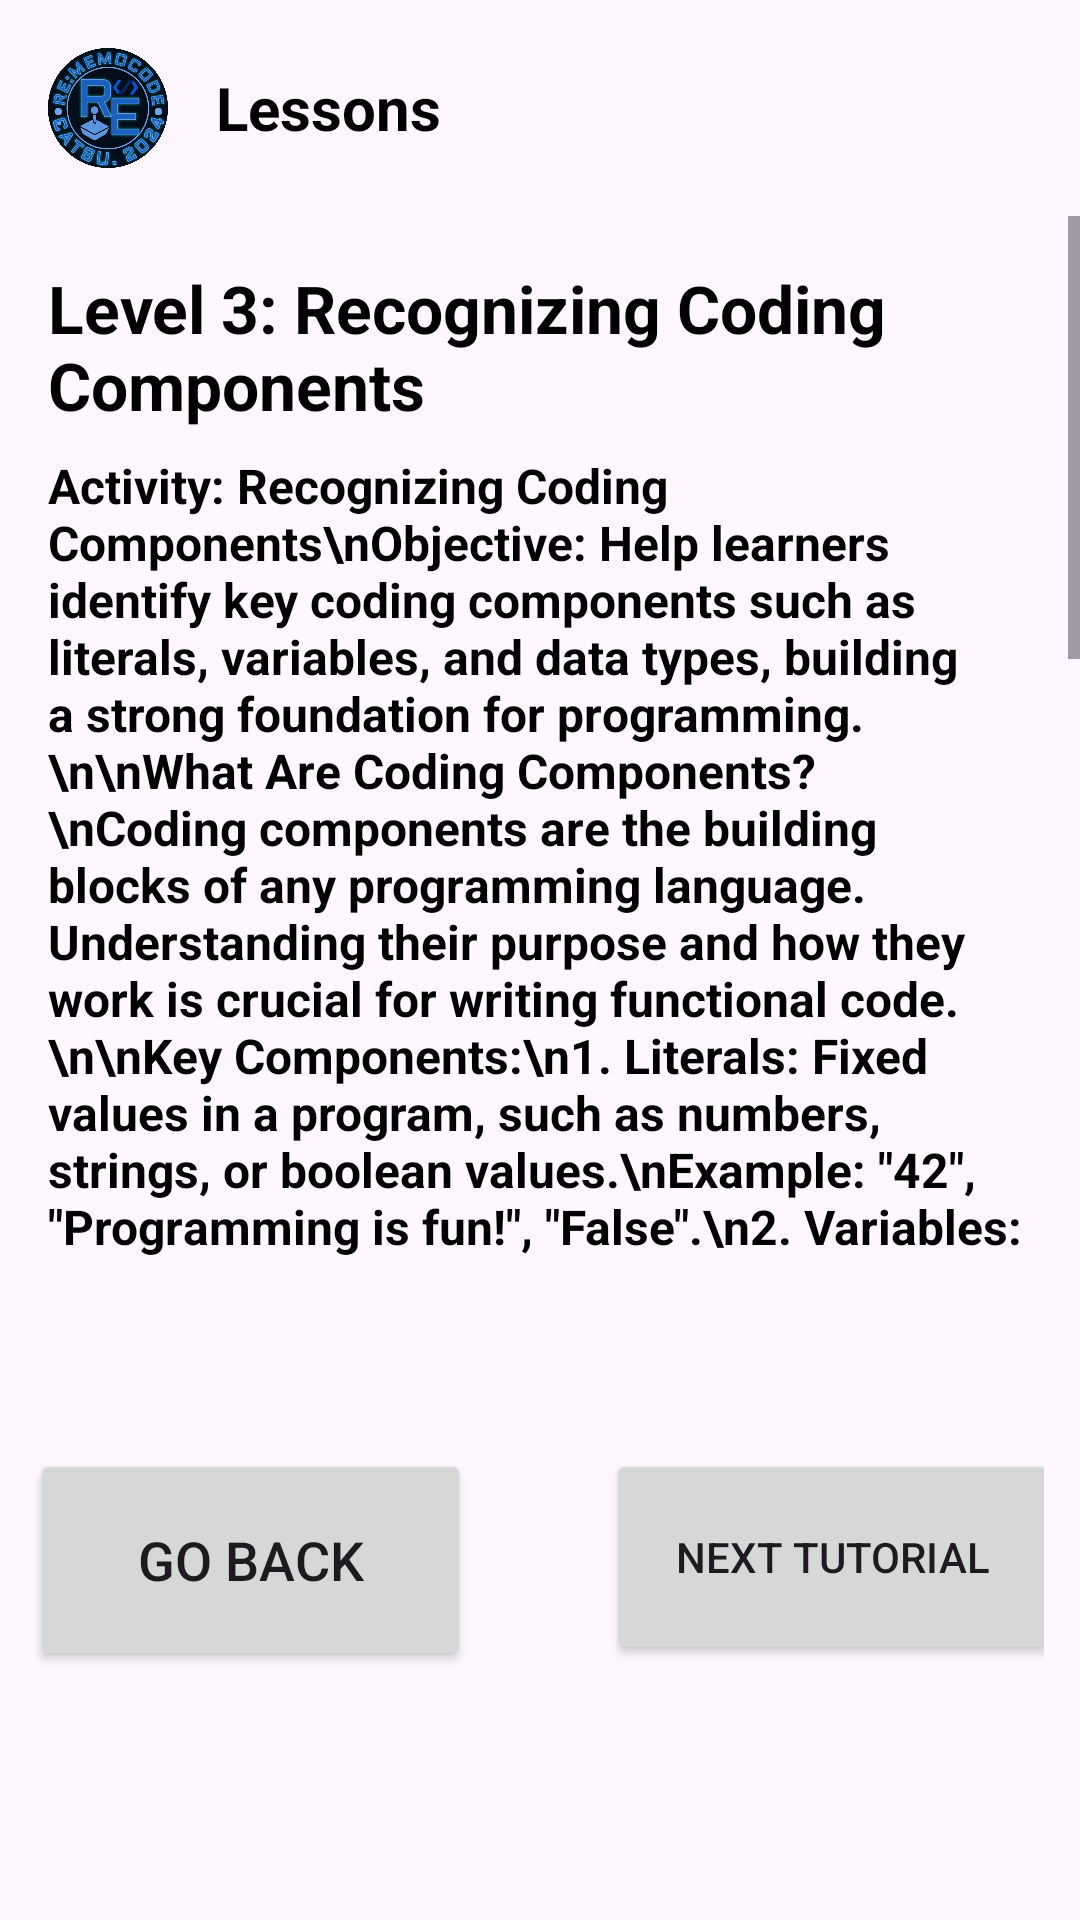

This screen was rendered from an Android layout file. Write that file and the resources it references.
<!-- AndroidManifest.xml: application theme Theme.Re_MemoCode -->
<!-- res/layout/activity_tutorial3.xml -->
<?xml version="1.0" encoding="utf-8"?>
<RelativeLayout
    xmlns:android="http://schemas.android.com/apk/res/android"
    android:layout_width="match_parent"
    android:layout_height="match_parent"
    android:background="@drawable/background_with_border_a1c6ea">

    
    <LinearLayout
        android:id="@+id/header"
        android:layout_width="match_parent"
        android:layout_height="wrap_content"
        android:orientation="horizontal"
        android:padding="16dp">

        <ImageView
            android:id="@+id/header_icon"
            android:layout_width="40dp"
            android:layout_height="40dp"
            android:src="@drawable/final_logo" />

        <TextView
            android:id="@+id/header_title"
            android:layout_width="wrap_content"
            android:layout_height="wrap_content"
            android:layout_gravity="center_vertical"
            android:layout_marginStart="16dp"
            android:text="Lessons"
            android:textSize="20sp"
            android:textColor="@android:color/black"
            android:textStyle="bold" />
    </LinearLayout>

    
    <ScrollView
        android:id="@+id/lesson_scroll_view"
        android:layout_width="match_parent"
        android:layout_height="match_parent"
        android:layout_below="@id/header"
        android:layout_above="@id/buttonsArea"
        android:clipToPadding="false"
        android:paddingBottom="16dp">

        <LinearLayout
            android:layout_width="match_parent"
            android:layout_height="wrap_content"
            android:orientation="vertical"
            android:padding="16dp">


            
            <TextView
                android:id="@+id/level_3_title"
                android:layout_width="wrap_content"
                android:layout_height="wrap_content"
                android:text="Level 3: Recognizing Coding Components"
                android:textSize="22sp"
                android:textStyle="bold"
                android:layout_marginBottom="8dp"
                android:textColor="@android:color/black" />

            
            <TextView
                android:id="@+id/level_3_content"
                android:layout_width="wrap_content"
                android:layout_height="wrap_content"
                android:layout_marginBottom="19dp"
                android:text="Activity: Recognizing Coding Components\nObjective: Help learners identify key coding components such as literals, variables, and data types, building a strong foundation for programming.\n\nWhat Are Coding Components?\nCoding components are the building blocks of any programming language. Understanding their purpose and how they work is crucial for writing functional code.\n\nKey Components:\n1. Literals: Fixed values in a program, such as numbers, strings, or boolean values.\nExample: &quot;42&quot;, &quot;Programming is fun!&quot;, &quot;False&quot;.\n2. Variables: Named storage locations for data.\nExample: score = 95 (score is the variable storing the value 95).\n3. Data Types: Define the type of data being stored, such as integers, strings, floats, booleans, and lists.\nExample: x = 10 (integer), greeting = &quot;Hello!&quot; (string).\n4. Operators: Symbols or keywords that perform operations on variables and values.\nExample: *, >, and.\n\nExample Demonstration:\n# Defining literals and variables\nage = 25 # Integer literal stored in a variable\nname = &quot;John&quot; # String literal stored in a variable\nis_active = True # Boolean literal stored in a variable\n\n# Using variables\nprint(&quot;Name:&quot;, name) # Output: Name: John\nprint(&quot;Age:&quot;, age) # Output: Age: 25\nprint(&quot;Active user:&quot;, is_active) # Output: Active user: True\n\nTakeaway:\nUnderstanding the role of coding components lays the groundwork for more advanced programming concepts."
                android:textColor="@android:color/black"
                android:textSize="16sp"
                android:textStyle="bold"/>

        </LinearLayout>
    </ScrollView>

    
    <LinearLayout
        android:id="@+id/buttonsArea"
        android:layout_width="match_parent"
        android:layout_height="wrap_content"
        android:layout_alignParentBottom="true"
        android:gravity="center"
        android:orientation="horizontal"
        android:padding="12dp">

        <Button
            android:id="@+id/buttonGobackTutor3"
            android:layout_width="147dp"
            android:layout_height="74dp"
            android:layout_below="@+id/scrollView4"
            android:layout_alignParentStart="true"
            android:layout_alignParentBottom="true"
            android:layout_marginStart="24dp"
            android:layout_marginTop="56dp"
            android:layout_marginBottom="66dp"
            android:text="Go Back"
            android:textSize="18dp" />

        <Button
            android:id="@+id/buttonNextTutor3"
            android:layout_width="151dp"
            android:layout_height="72dp"
            android:layout_below="@+id/scrollView4"
            android:layout_alignParentEnd="true"
            android:layout_alignParentBottom="true"
            android:layout_marginStart="45dp"
            android:layout_marginTop="56dp"
            android:layout_marginEnd="21dp"
            android:layout_marginBottom="67dp"
            android:layout_toEndOf="@+id/buttonGobackTutor3"
            android:text="Next Tutorial" />

    </LinearLayout>

</RelativeLayout>
<!-- resources referenced by this layout -->
<resources>
  <!-- drawable final_logo: png bitmap (drawable, 399012 bytes) -->
  <style name="Theme.Re_MemoCode" parent="Base.Theme.Re_MemoCode" />
  <style name="Base.Theme.Re_MemoCode" parent="Theme.Material3.DayNight.NoActionBar">
          
          
      </style>
</resources>
